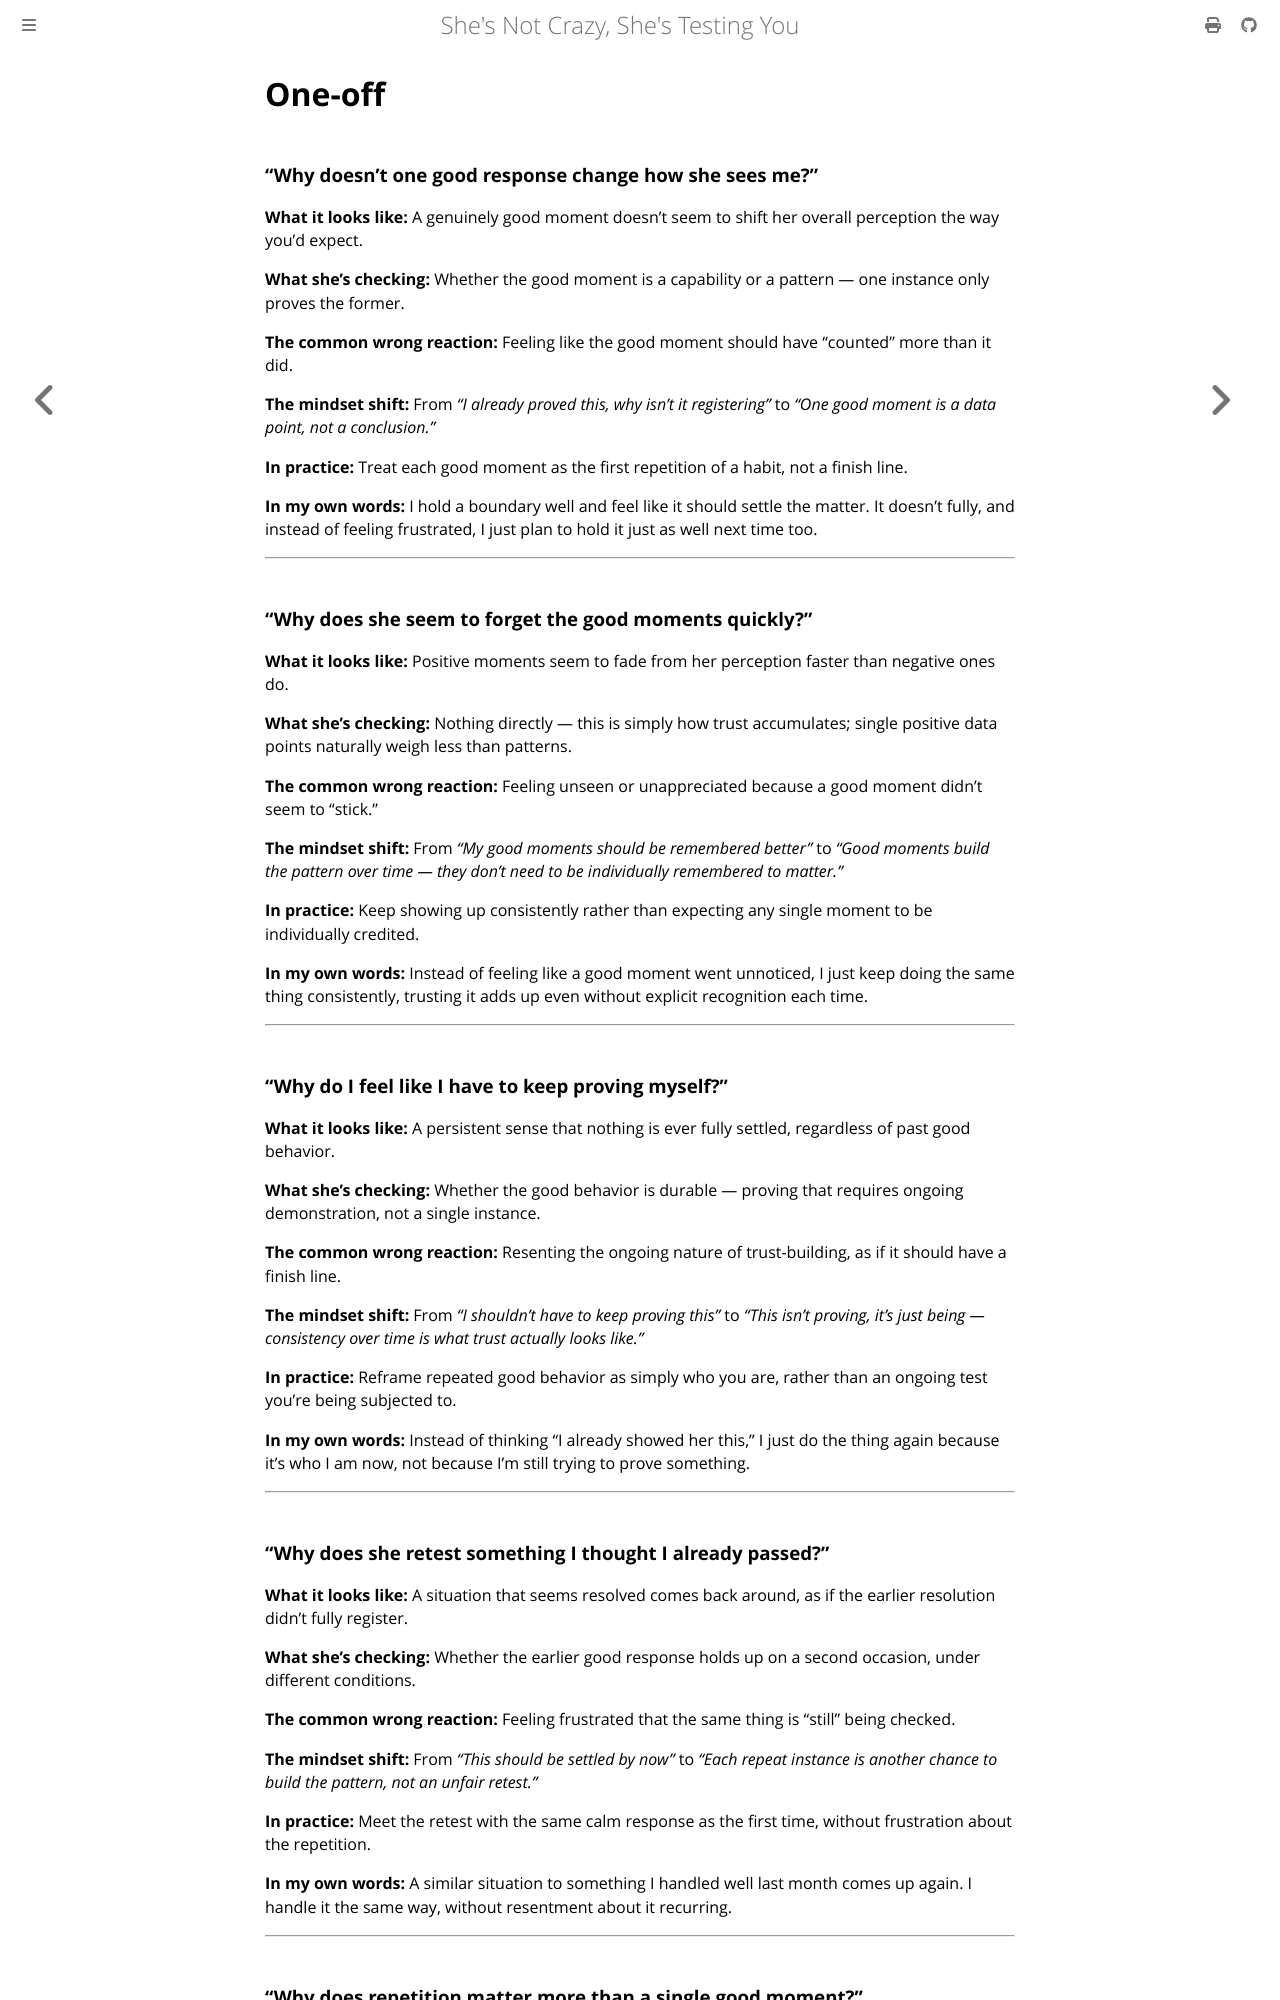

repository: rakishzen/sncsty · page: consistency/17-one-off.html · generator: mdbook

# One-off

### "Why doesn't one good response change how she sees me?"

**What it looks like:** A genuinely good moment doesn't seem to shift her overall perception the way you'd expect.

**What she's checking:** Whether the good moment is a capability or a pattern — one instance only proves the former.

**The common wrong reaction:** Feeling like the good moment should have "counted" more than it did.

**The mindset shift:** From *"I already proved this, why isn't it registering"* to *"One good moment is a data point, not a conclusion."*

**In practice:** Treat each good moment as the first repetition of a habit, not a finish line.

**In my own words:** I hold a boundary well and feel like it should settle the matter. It doesn't fully, and instead of feeling frustrated, I just plan to hold it just as well next time too.

---

### "Why does she seem to forget the good moments quickly?"

**What it looks like:** Positive moments seem to fade from her perception faster than negative ones do.

**What she's checking:** Nothing directly — this is simply how trust accumulates; single positive data points naturally weigh less than patterns.

**The common wrong reaction:** Feeling unseen or unappreciated because a good moment didn't seem to "stick."

**The mindset shift:** From *"My good moments should be remembered better"* to *"Good moments build the pattern over time — they don't need to be individually remembered to matter."*

**In practice:** Keep showing up consistently rather than expecting any single moment to be individually credited.

**In my own words:** Instead of feeling like a good moment went unnoticed, I just keep doing the same thing consistently, trusting it adds up even without explicit recognition each time.

---

### "Why do I feel like I have to keep proving myself?"

**What it looks like:** A persistent sense that nothing is ever fully settled, regardless of past good behavior.

**What she's checking:** Whether the good behavior is durable — proving that requires ongoing demonstration, not a single instance.

**The common wrong reaction:** Resenting the ongoing nature of trust-building, as if it should have a finish line.

**The mindset shift:** From *"I shouldn't have to keep proving this"* to *"This isn't proving, it's just being — consistency over time is what trust actually looks like."*

**In practice:** Reframe repeated good behavior as simply who you are, rather than an ongoing test you're being subjected to.

**In my own words:** Instead of thinking "I already showed her this," I just do the thing again because it's who I am now, not because I'm still trying to prove something.

---

### "Why does she retest something I thought I already passed?"

**What it looks like:** A situation that seems resolved comes back around, as if the earlier resolution didn't fully register.

**What she's checking:** Whether the earlier good response holds up on a second occasion, under different conditions.

**The common wrong reaction:** Feeling frustrated that the same thing is "still" being checked.

**The mindset shift:** From *"This should be settled by now"* to *"Each repeat instance is another chance to build the pattern, not an unfair retest."*

**In practice:** Meet the retest with the same calm response as the first time, without frustration about the repetition.

**In my own words:** A similar situation to something I handled well last month comes up again. I handle it the same way, without resentment about it recurring.

---
